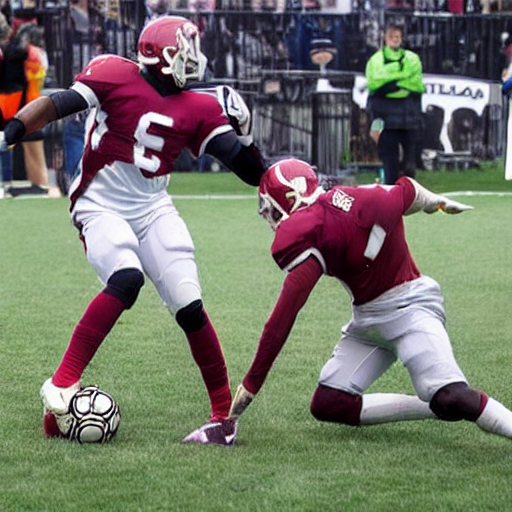
Generation parameters embedded in this image by AUTOMATIC1111 Stable Diffusion web UI or a fork of it (Forge, ...) (PNG 'parameters' text chunk):
football
Steps: 20, Sampler: DPM++ 2M, Schedule type: Karras, CFG scale: 7, Seed: 3570716079, Size: 512x512, Model hash: 6ce0161689, Model: v1-5-pruned-emaonly, Version: 1.10.1